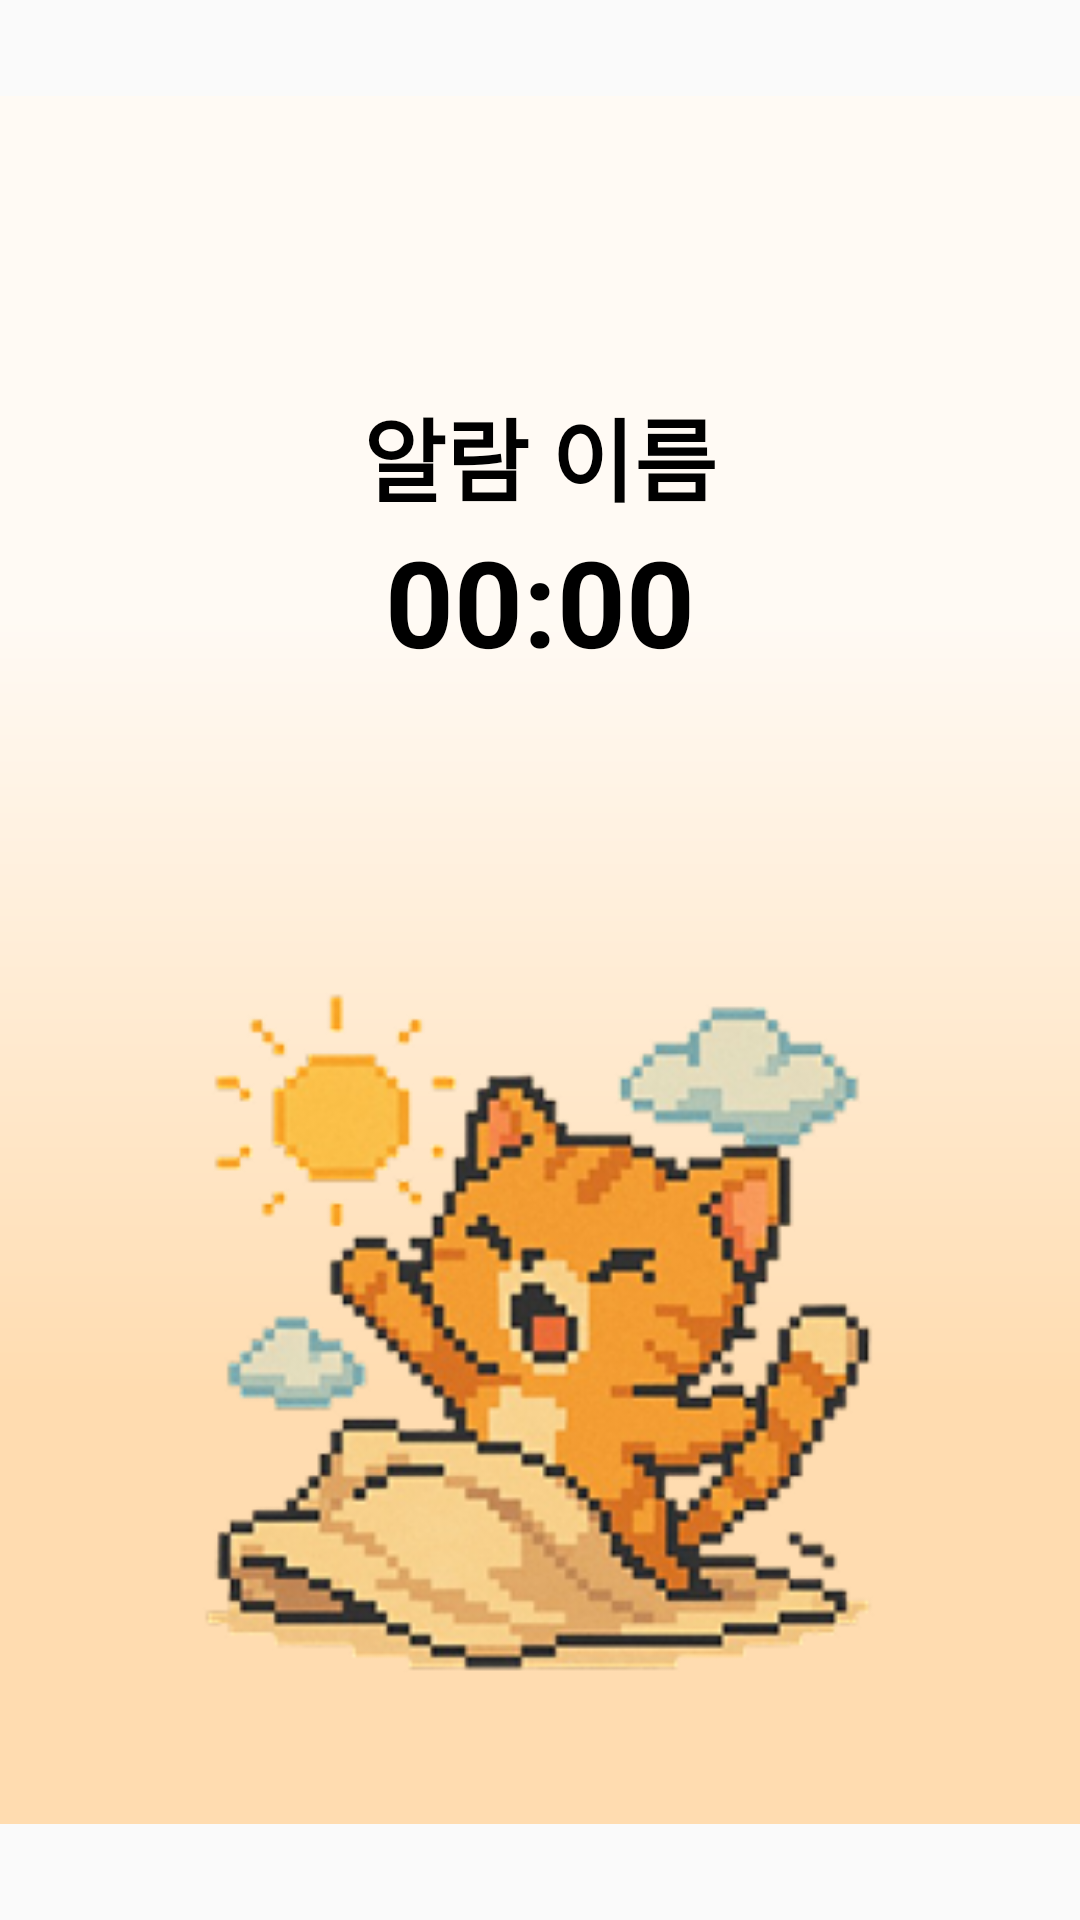

Layout XML and referenced resources for this Android screen:
<!-- AndroidManifest.xml: application theme Theme.AppCompat.Light.NoActionBar -->
<!-- res/layout/wakeup_alarm.xml -->
<?xml version="1.0" encoding="utf-8"?>
<LinearLayout xmlns:android="http://schemas.android.com/apk/res/android"
    android:layout_width="match_parent"
    android:layout_height="match_parent"
    xmlns:app="http://schemas.android.com/apk/res-auto"
    android:orientation="vertical"
    android:background="@drawable/bg_light"
    >

    <TextView
        android:id="@+id/tv_wakeup_name"
        android:layout_width="wrap_content"
        android:layout_height="wrap_content"
        android:layout_marginTop="130dp"
        android:text="알람 이름"
        android:textStyle="bold"
        android:textSize="30dp"
        android:layout_gravity="center"
        android:textColor="@color/black"/>

    <TextView
        android:id="@+id/tv_wakeup_time"
        android:layout_width="wrap_content"
        android:layout_height="wrap_content"
        android:layout_gravity="center"
        android:textSize="40dp"
        android:textStyle="bold"
        android:layout_marginBottom="90dp"
        android:text="00:00"
        android:textColor="@color/black"/>

    <ImageView
        android:layout_width="250dp"
        android:layout_height="250dp"
        android:src="@drawable/cat_wakeup"
        android:layout_gravity="center"
        android:layout_marginBottom="150dp"/>

    <com.example.swipebutton_library.SwipeButton
        android:id="@+id/swipbutton"
        android:layout_width="330dp"
        android:layout_height="50dp"
        android:layout_gravity="center_horizontal"
        app:inner_text="알람 종료"
        app:has_active_status="true"
        />

</LinearLayout>
<!-- resources referenced by this layout -->
<resources>
  <!-- drawable bg_light (drawable) -->
  <?xml version="1.0" encoding="utf-8"?>
      <vector
          xmlns:android="http://schemas.android.com/apk/res/android"
          xmlns:aapt="http://schemas.android.com/aapt"
          android:width="360dp"
          android:height="800dp"
          android:viewportWidth="360"
          android:viewportHeight="800"
          >
          <group>
  
              <clip-path
                  android:pathData="M0 0H360V800H0V0Z"
                  />
              <group
                  android:translateX="1"
                  android:translateY="0"
                  android:pivotX="180"
                  android:pivotY="400"
                  android:scaleX="2"
                  android:scaleY="2"
                  android:rotation="90"
                  >
                  <path
                      android:pathData="M0 0V800H360V0"
                      >
                      <aapt:attr name="android:fillColor">
                          <gradient
                              android:type="linear"
                              android:startX="90"
                              android:startY="400"
                              android:endX="270"
                              android:endY="400"
                              >
                              <item
                                  android:color="#FFFAF4"
                                  android:offset="0.106"
                                  />
                              <item
                                  android:color="#FFDCB0"
                                  android:offset="1"
                                  />
                          </gradient>
                      </aapt:attr>
                  </path>
              </group>
          </group>
  
      </vector>
  <!-- drawable cat_wakeup: png bitmap (drawable, 75832 bytes) -->
  <!-- not gathered from this repository: default colours our renderer supplied (Android Studio template values) -->
  <color name="black">#FF000000</color>
</resources>
